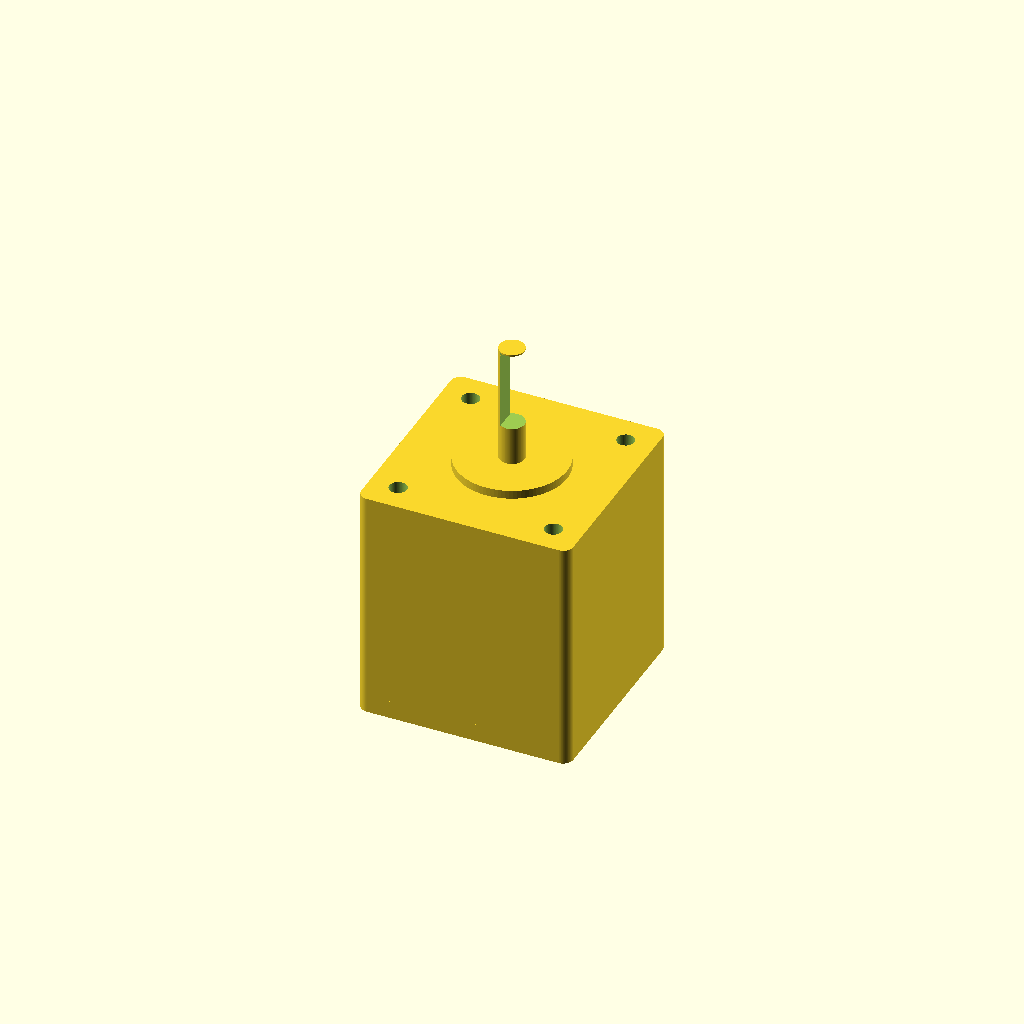
Cell 1: rendered with the file's own defaults.
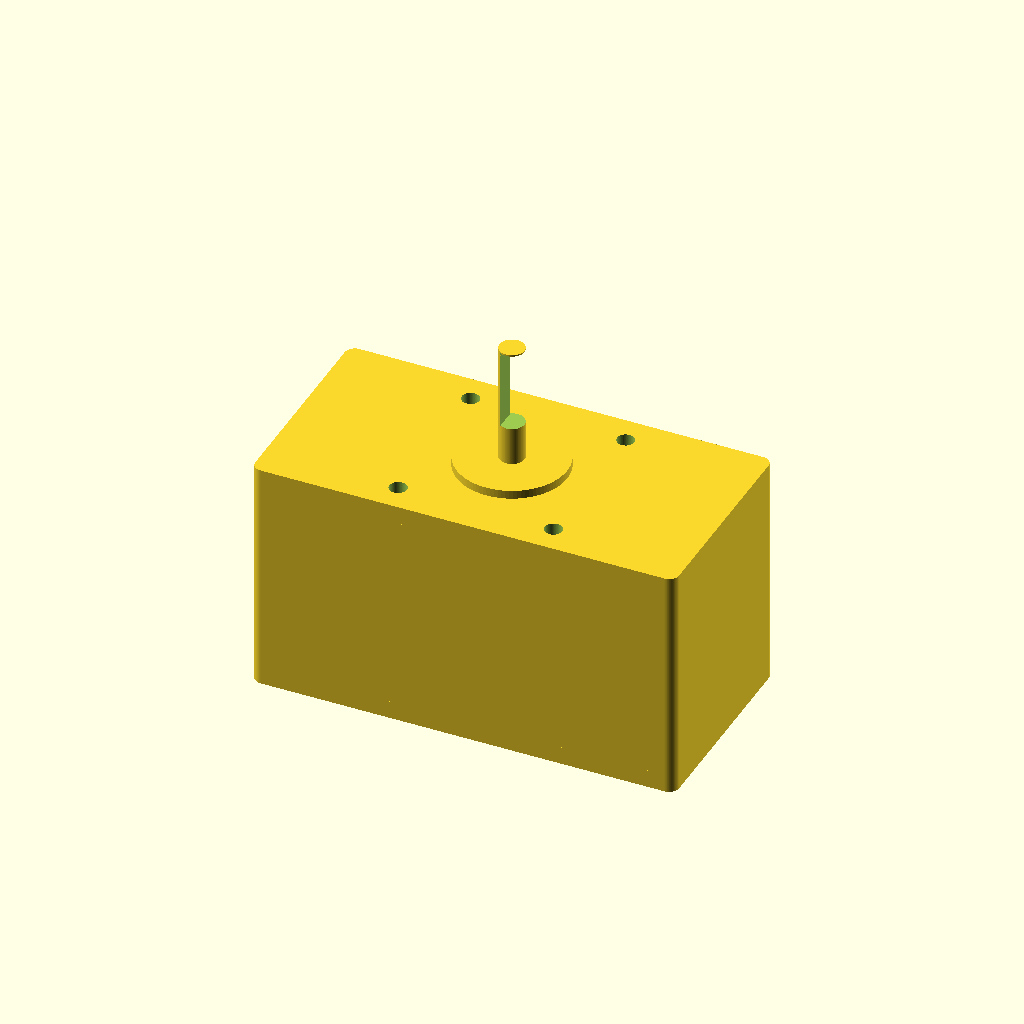
Cell 2 — face_width set to 84.6, the other parameters unchanged.
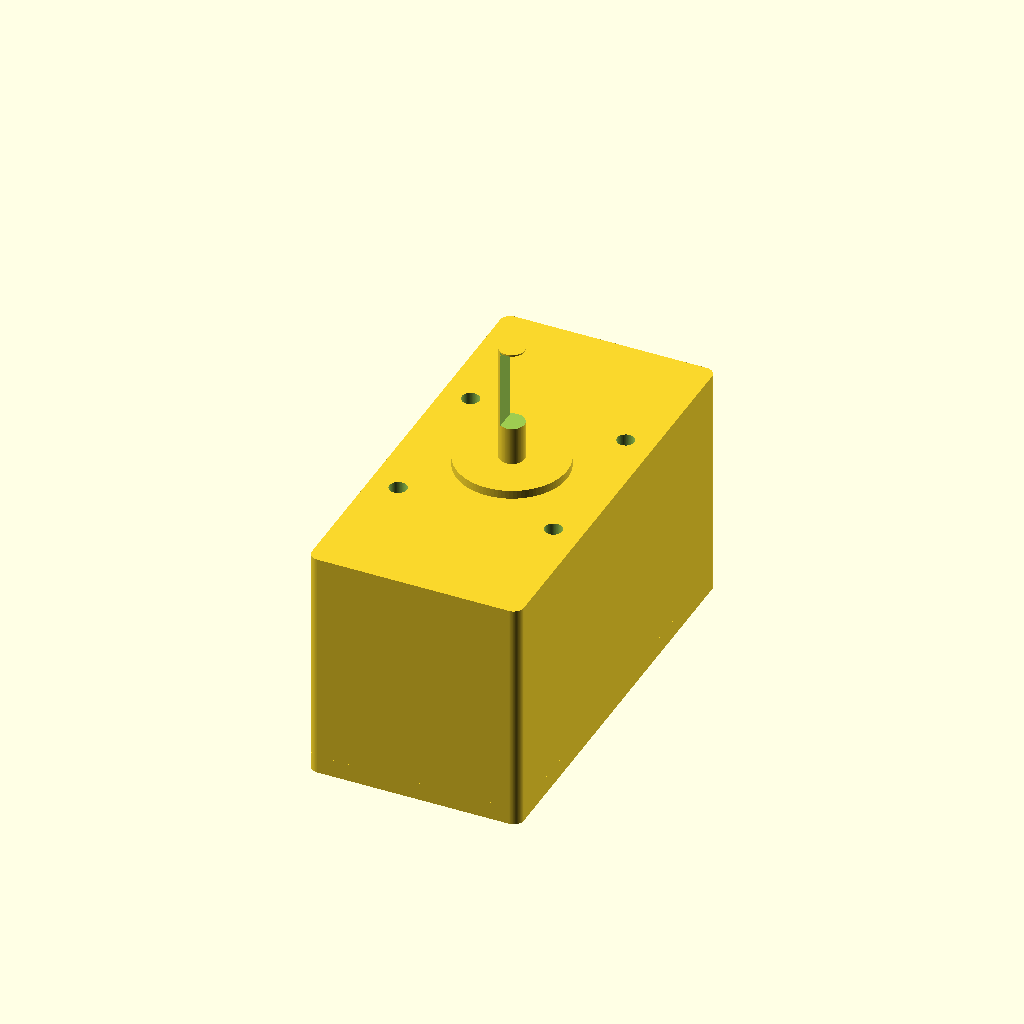
Cell 3 — face_height set to 84.6, the other parameters unchanged.
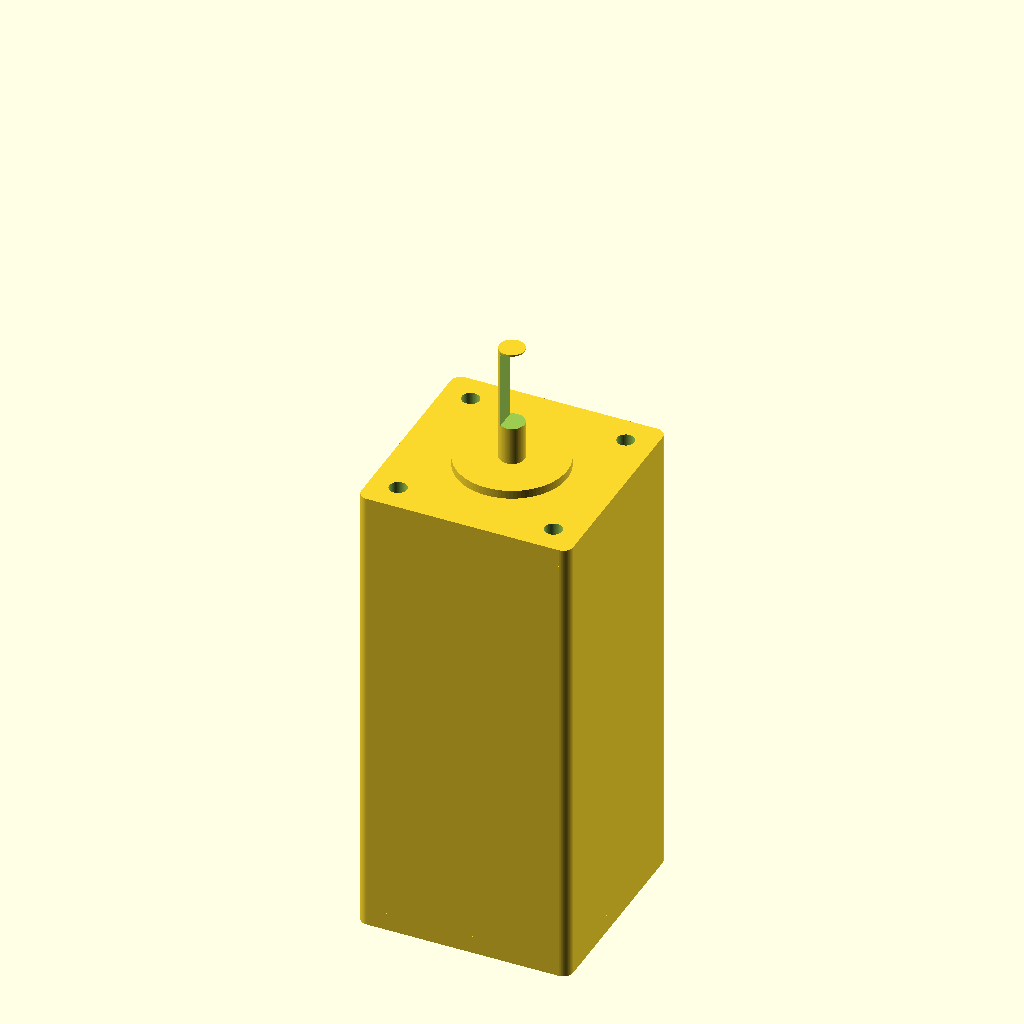
Cell 4 — body_length set to 94, the other parameters unchanged.
All cells are drawn from one camera (rotation 55°, 0°, 25°, orthographic, colour scheme Cornfield), so only the parameter changes between them.
Source of the model, results/nopscadlib/ablations/no_verification/scad/stepper_motor__NEMA17_47.scad:
$fn = 96;

// Target dimensions (mm)
face_width          = 42.3;   // X
face_height         = 42.3;   // Y
body_length         = 47.0;   // Z (depth)

shaft_diameter      = 5.0;
shaft_length        = 24.0;

mount_hole_spacing  = 31.0;
mount_hole_diameter = 3.5;

front_face_thickness = 3.0;
rear_cap_thickness   = 3.0;

boss_diameter       = 22.0;
boss_thickness      = 2.0;

corner_radius       = 2.0;

// Small overlap to guarantee connectivity / avoid coplanar artifacts
overlap = 0.6;

// Optional details
grill_width = 28;
grill_height = 28;
grill_hole_diameter = 3;
grill_hole_count_x = 4;
grill_hole_count_y = 4;

d_flat_depth  = 0.6;
d_flat_length = 16;

// ---------- Helpers ----------
module rounded_box_xy(size=[10,10,10], r=1, center=true) {
    sx = size[0]; sy = size[1]; sz = size[2];
    rr = min(r, sx/2, sy/2);
    translate(center ? [0,0,0] : [sx/2, sy/2, sz/2])
        linear_extrude(height=sz, center=true)
            offset(r=rr)
                square([sx-2*rr, sy-2*rr], center=true);
}

module grill_holes(z_center, h) {
    for (ix = [0:grill_hole_count_x-1])
        for (iy = [0:grill_hole_count_y-1]) {
            x = -(grill_width/2)  + (grill_width/grill_hole_count_x )*(ix+0.5);
            y = -(grill_height/2) + (grill_height/grill_hole_count_y)*(iy+0.5);
            translate([x, y, z_center])
                cylinder(d=grill_hole_diameter, h=h, center=true);
        }
}

module mount_holes(z_center, h) {
    for (xsgn = [-1, 1])
        for (ysgn = [-1, 1])
            translate([xsgn*mount_hole_spacing/2, ysgn*mount_hole_spacing/2, z_center])
                cylinder(d=mount_hole_diameter, h=h, center=true);
}

// ---------- Motor ----------
module motor() {
    // Coordinate system:
    // X = left/right, Y = up/down, Z = front/back (shaft points +Z)

    // Place the body so the FRONT face is at Z=0 and the BACK is at Z=-body_length
    z_body_center = -body_length/2;

    // Feature centers (all derived from dimensions)
    z_front_plate_center = 0 - front_face_thickness/2;
    z_rear_cap_center    = -body_length + rear_cap_thickness/2;

    z_boss_center  = 0 + boss_thickness/2 - overlap; // overlaps into front plate/body
    z_shaft_center = 0 + boss_thickness - overlap + shaft_length/2;

    difference() {
        union() {
            // Main body (full depth visible in side/top views)
            translate([0, 0, z_body_center])
                rounded_box_xy([face_width, face_height, body_length], r=corner_radius, center=true);

            // Front face plate (slight overlap into body)
            translate([0, 0, z_front_plate_center - overlap/2])
                rounded_box_xy([face_width, face_height, front_face_thickness + overlap], r=corner_radius, center=true);

            // Rear cap (slight overlap into body)
            translate([0, 0, z_rear_cap_center + overlap/2])
                rounded_box_xy([face_width, face_height, rear_cap_thickness + overlap], r=corner_radius, center=true);

            // Front boss (overlaps into front plate/body)
            translate([0, 0, z_boss_center])
                cylinder(d=boss_diameter, h=boss_thickness + overlap, center=true);

            // Shaft (centered on face; visible in front/back views as a circle)
            translate([0, 0, z_shaft_center])
                cylinder(d=shaft_diameter, h=shaft_length + overlap, center=true);
        }

        // Mounting holes through front plate + boss only (not through whole body)
        mount_hole_h = front_face_thickness + boss_thickness + 2*overlap;
        mount_hole_z = 0 + (boss_thickness - front_face_thickness)/2 - overlap/2;
        mount_holes(mount_hole_z, mount_hole_h);

        // Rear grill holes through rear cap only
        grill_hole_h = rear_cap_thickness + 2*overlap;
        grill_hole_z = -body_length + rear_cap_thickness/2;
        grill_holes(grill_hole_z, grill_hole_h);

        // D-flat on shaft near the tip (subtract a slab)
        z_flat_center = (0 + boss_thickness - overlap) + shaft_length - d_flat_length/2;
        translate([shaft_diameter/2 - d_flat_depth/2, 0, z_flat_center])
            cube([shaft_diameter + 2, shaft_diameter + 2, d_flat_length], center=true);
    }
}

motor();
Customizer parameters (derived from the source; name, type, default, range or options):
face_width: number, default 42.3
face_height: number, default 42.3
body_length: number, default 47
shaft_diameter: number, default 5
shaft_length: number, default 24
mount_hole_spacing: number, default 31
mount_hole_diameter: number, default 3.5
front_face_thickness: number, default 3
rear_cap_thickness: number, default 3
boss_diameter: number, default 22
boss_thickness: number, default 2
corner_radius: number, default 2
overlap: number, default 0.6
grill_width: number, default 28
grill_height: number, default 28
grill_hole_diameter: number, default 3
grill_hole_count_x: number, default 4
grill_hole_count_y: number, default 4
d_flat_depth: number, default 0.6
d_flat_length: number, default 16
